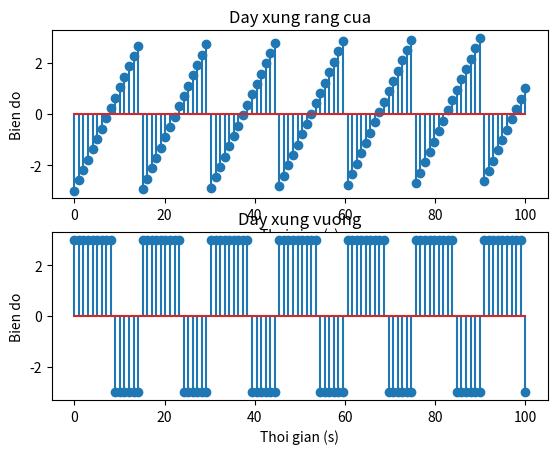

This chart was generated by the following Python code:
from matplotlib.pyplot import *
from numpy import *
from cmath import *
from scipy import signal # xu ly tin hieu co sawtooth va square

A = 3
L = 100
N = 15
Fs = 20
DRX = 60
Ts = 1/Fs
t = linspace(0, L, L)

subplot(2,1,1)
x1 = A*signal.sawtooth(2*pi*t/N)
stem(t, x1)
xlabel("Thoi gian (s)")
ylabel("Bien do")
title("Day xung rang cua")


subplot(2,1,2)
x2 = A*signal.square(2*pi*t/N, DRX/L)
stem(t, x2)
xlabel("Thoi gian (s)")
ylabel("Bien do")
title("Day xung vuong")
savefig("draw.png")